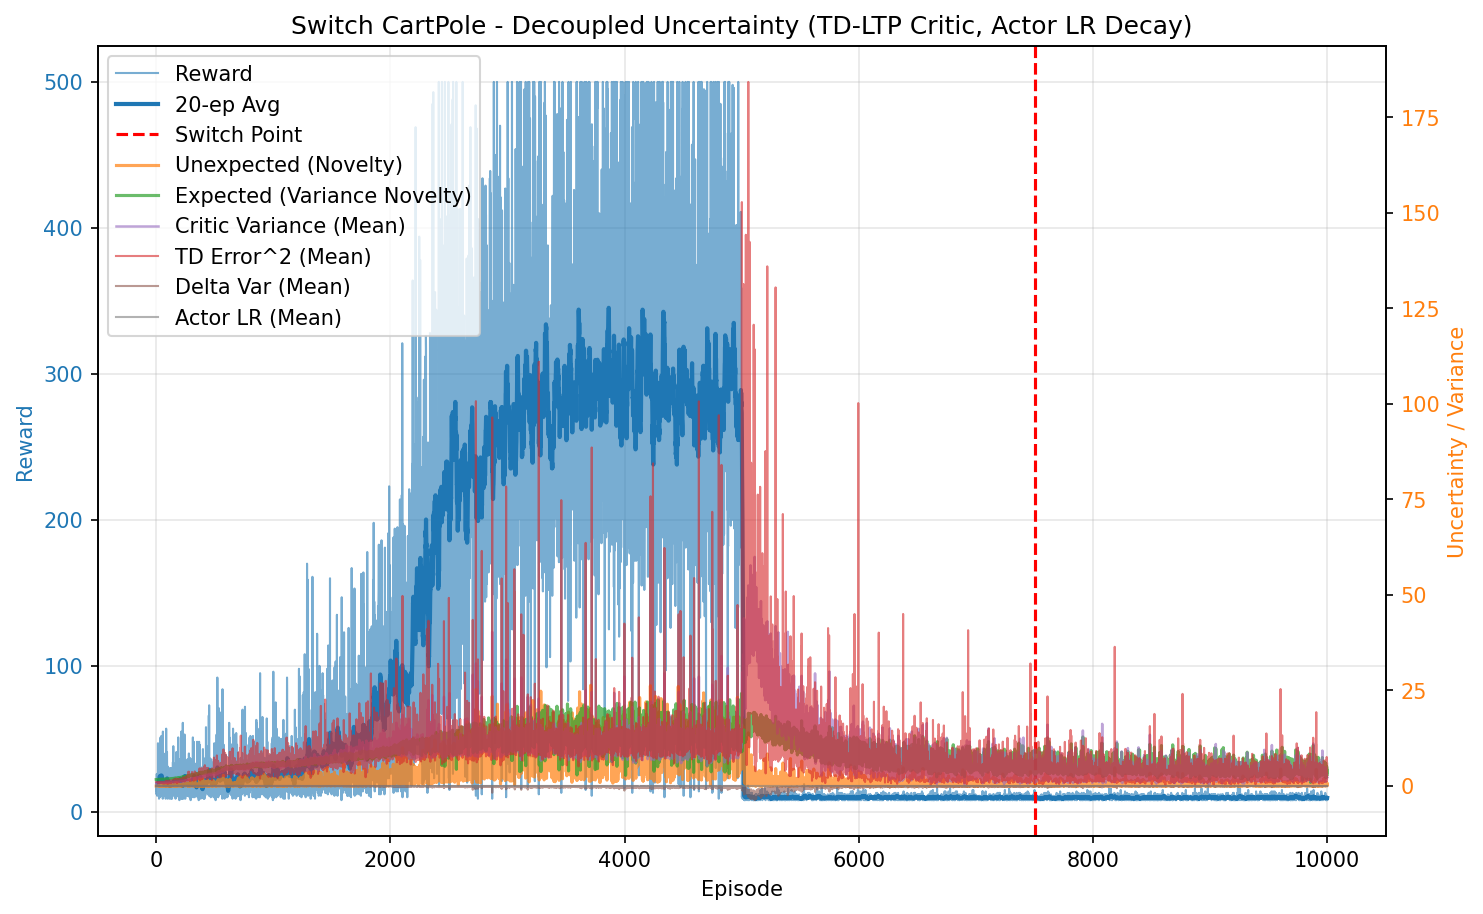

Data behind this chart, as committed beside it:
episode, reward, unexpected_uncertainty, expected_uncertainty, mean_variance, mean_td_error_sq, mean_delta_var, mean_actor_lr, mean_abs_td
0, 19.0, 7.155648928601567e-06, 1.67, 0.6954, 0.9955, 9.144278737323539e-05, 0.0001, 0.9977
1, 16.0, 2.0141361155277584e-07, 1.672, 0.6993, 0.987, 8.665696202059725e-05, 0.0001, 0.9934
2, 18.0, 0.0006246, 1.675, 0.7007, 0.9981, 8.918103052613269e-05, 0.0001, 0.999
3, 12.0, 4.292302135439927e-05, 1.678, 0.7041, 0.9858, 8.372039128208039e-05, 0.0001, 0.9926
4, 13.0, 2.3597180539219795e-06, 1.681, 0.7067, 0.9791, 8.054973871783899e-05, 0.0001, 0.9891
5, 26.0, 0.0003013, 1.687, 0.7113, 0.9825, 7.905039855479967e-05, 9.999999999999998e-05, 0.9907
6, 14.0, 0.001147, 1.689, 0.713, 0.9917, 8.115761120241365e-05, 0.0001, 0.995
7, 15.0, 4.0356684578147856e-05, 1.69, 0.7153, 0.9835, 7.746632479021307e-05, 0.0001, 0.991
8, 11.0, 3.4666128087626535e-06, 1.696, 0.7195, 0.948, 6.667001644517967e-05, 0.0001, 0.9723
9, 13.0, 1.9057905461158795e-07, 1.697, 0.7232, 0.9404, 6.276010662857099e-05, 0.0001, 0.9684
10, 14.0, 8.381755462239936e-09, 1.695, 0.7207, 0.9621, 6.909323474548248e-05, 0.0001, 0.9799
11, 23.0, 0.006095, 1.702, 0.726, 0.989, 7.489089413715023e-05, 0.0001, 0.9927
12, 16.0, 0.0001716, 1.702, 0.7272, 0.9642, 6.691740873410914e-05, 0.0001, 0.9805
13, 23.0, 0.002474, 1.705, 0.7329, 0.9896, 7.203292268232406e-05, 0.0001, 0.9926
14, 17.0, 5.572059313777165e-05, 1.708, 0.7347, 0.9509, 6.219449581896566e-05, 0.0001, 0.9723
15, 47.0, 0.02521, 1.716, 0.7383, 0.9808, 6.655733463858467e-05, 9.999999999999999e-05, 0.9885
16, 12.0, 0.001733, 1.717, 0.7459, 0.9196, 5.107478692588637e-05, 0.0001, 0.9548
17, 21.0, 1.598138422418538e-05, 1.719, 0.7483, 0.9177, 4.785575821985502e-05, 0.0001, 0.9552
18, 27.0, 0.01595, 1.722, 0.7476, 0.9831, 6.3962515787713e-05, 9.999999999999998e-05, 0.9881
19, 20.0, 0.0001839, 1.727, 0.7558, 0.9244, 5.0364995171046455e-05, 0.0001, 0.9552
20, 44.0, 0.00406, 1.731, 0.7535, 0.964, 5.623690450607846e-05, 9.999999999999996e-05, 0.9784
21, 22.0, 0.03541, 1.744, 0.7627, 0.9893, 5.884937469579541e-05, 0.0001, 0.9857
22, 26.0, 0.001201, 1.739, 0.7616, 0.9429, 4.705208648508324e-05, 9.999999999999998e-05, 0.9657
23, 19.0, 1.731079761326539e-05, 1.743, 0.7702, 0.9242, 4.1972734451373095e-05, 0.0001, 0.9527
24, 9.0, 2.323415925520305e-06, 1.739, 0.7651, 0.9213, 4.638442326366428e-05, 0.0001, 0.9438
25, 23.0, 1.371502686555332e-08, 1.749, 0.7731, 0.9038, 3.8882524938488075e-05, 0.0001, 0.9392
26, 12.0, 9.424894696210074e-10, 1.743, 0.7714, 0.8739, 3.0041940152428865e-05, 0.0001, 0.9231
27, 26.0, 0.01055, 1.747, 0.7788, 0.9541, 4.42161022884868e-05, 9.999999999999998e-05, 0.9684
28, 20.0, 0.01678, 1.752, 0.7761, 0.9415, 4.369497741840913e-05, 0.0001, 0.9567
29, 34.0, 0.1088, 1.765, 0.7832, 0.9779, 4.6846780676780496e-05, 9.999999999999994e-05, 0.9753
30, 46.0, 0.02953, 1.754, 0.7888, 0.9635, 5.194675214577147e-05, 9.999999999999998e-05, 0.9678
31, 10.0, 0.003171, 1.757, 0.7837, 0.863, 1.9283604333066508e-05, 0.0001, 0.9067
32, 17.0, 0.04931, 1.759, 0.7919, 1.005, 5.686242432256538e-05, 0.0001, 0.9803
33, 17.0, 0.001828, 1.761, 0.7911, 0.8998, 2.9108150995132918e-05, 0.0001, 0.9288
34, 33.0, 0.02775, 1.767, 0.8005, 0.9476, 4.130535441468854e-05, 9.999999999999995e-05, 0.9543
35, 17.0, 0.005889, 1.769, 0.7951, 0.916, 1.8783074148683578e-05, 0.0001, 0.9337
36, 17.0, 0.0001326, 1.77, 0.7983, 0.8416, 7.596014989158273e-06, 0.0001, 0.8977
37, 51.0, 0.08691, 1.771, 0.8068, 0.9801, 5.877397669792647e-05, 0.0001, 0.964
38, 23.0, 0.2497, 1.779, 0.8063, 1.067, 5.665492894921255e-05, 0.0001, 1.003
39, 27.0, 0.0687, 1.776, 0.8102, 0.9593, 3.7777970006170114e-05, 9.999999999999998e-05, 0.9551
40, 21.0, 0.001595, 1.785, 0.8085, 0.8969, 6.954957477355315e-06, 0.0001, 0.9163
41, 12.0, 0.0001096, 1.782, 0.8076, 0.8244, -1.2295284107038576e-05, 0.0001, 0.8717
42, 25.0, 0.05612, 1.788, 0.8137, 0.9765, 3.186745327111879e-05, 9.999999999999999e-05, 0.956
43, 15.0, 0.01133, 1.785, 0.8155, 0.909, -5.256088341679064e-06, 0.0001, 0.9186
44, 52.0, 0.1643, 1.785, 0.8219, 0.9121, 2.548452688095612e-05, 0.0001, 0.9252
45, 23.0, 0.0104, 1.791, 0.8212, 0.8922, 1.4774329129328658e-05, 0.0001, 0.9097
46, 11.0, 0.0008935, 1.787, 0.813, 0.8195, -2.581851911388258e-05, 0.0001, 0.8633
47, 18.0, 0.001376, 1.791, 0.8214, 0.9054, 1.4586104154203617e-05, 0.0001, 0.9177
48, 14.0, 6.049664268075521e-05, 1.784, 0.8199, 0.7334, -3.1689096309092084e-05, 0.0001, 0.8085
49, 18.0, 1.0898106297368615e-06, 1.788, 0.8236, 0.854, 1.443271926623642e-05, 0.0001, 0.8821
50, 23.0, 0.2495, 1.79, 0.82, 1.02, 4.539771185186041e-05, 0.0001, 0.9793
51, 14.0, 0.04629, 1.798, 0.8226, 0.8478, 1.7299111419999082e-06, 0.0001, 0.8826
52, 25.0, 0.0001749, 1.794, 0.8185, 0.8061, -1.3275178987783251e-05, 9.999999999999999e-05, 0.8658
53, 16.0, 0.1195, 1.793, 0.8163, 0.9592, 3.518180287541073e-05, 0.0001, 0.9429
54, 17.0, 0.003136, 1.793, 0.8258, 0.8273, -2.3155084351775943e-06, 0.0001, 0.8815
55, 16.0, 0.001522, 1.798, 0.823, 0.8743, 1.318438418955781e-05, 0.0001, 0.9076
56, 9.0, 0.0002042, 1.794, 0.8172, 0.812, -1.1986941884424753e-05, 0.0001, 0.8571
57, 55.0, 0.3278, 1.793, 0.8237, 0.9082, 2.9725662458939187e-05, 0.0001, 0.9218
58, 13.0, 0.0902, 1.798, 0.8188, 0.8686, 1.547651693355471e-05, 0.0001, 0.8974
59, 11.0, 0.07026, 1.8, 0.8186, 0.9577, 3.232308448605729e-05, 0.0001, 0.9431
... 9,940 more rows
